Run: headless pygame with SDL's dummy video driver; simulated clock (each Clock.tick advances the game by its frame time, no real sleeping); random seed 0; keys injected as events and as key.get_pressed() state; mouse plan: one left click at the window centre at the start of phase 2, then a move to the lower-right quarter at the start of phase 3.
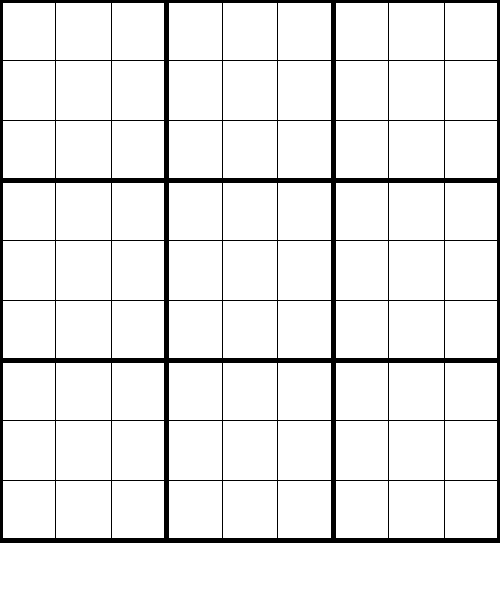
Frame 1 of 4 · flips 1–60 · no input
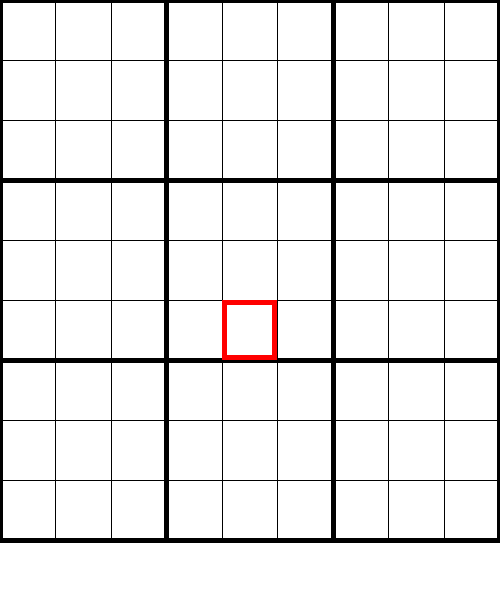
Frame 2 of 4 · flips 61–180 · clicked the window centre · tapped SPACE, RETURN · held RIGHT (→), D
Frame 3 of 4 · flips 181–300 · moved the mouse to the lower-right quarter · held DOWN (↓), S · screen unchanged from frame 2, image omitted
Frame 4 of 4 · flips 301–420 · held LEFT (←), A, UP (↑), W · screen unchanged from frame 3, image omitted

The pygame program that drew these frames:

import pygame, sys
from pygame.locals import *

#Initialize pygame
pygame.init()
width = 500
height = 600
#Create the window where the game will be displayed
screen = pygame.display.set_mode((width, height))
pygame.display.set_caption('Sudoku')

#Initialize the font
pygame.font.init()
myfont = pygame.font.SysFont('Comic Sans MS', 30)

#Initialize some colors
black = (  0,   0,   0)
white = (255, 255, 255)
red   = (255,   0,   0)
green = (  0, 255,   0)
blue  = (  0,   0, 255)

cellx = width/9
celly = height/10

numbers = set([pygame.K_1,pygame.K_2,pygame.K_3,pygame.K_4,pygame.K_5,pygame.K_6,pygame.K_7,pygame.K_8,pygame.K_9])

originalNumbers = {}
userNumbers = {}

class currentCell:
    def __init__(self):
        self.row = -1
        self.col = -1
        self.active = False

currentCell = currentCell()

running = True
while running:
    screen.fill(white)
    for col in range(10):
        top = [int(cellx*col),0]
        bottom = [int(cellx*col),int(height-celly)]
        if (col%3==0):
            thickness = 5
        else:
            thickness = 1
        if col == 9:
            top[0] -= 1
            bottom[0] -= 1
        pygame.draw.lines(screen, black, True, [top, bottom], thickness)

    for row in range(10):
        left = [0, int(celly*row)]
        right = [width, int(celly*row)]
        if (row%3==0):
            thickness = 5
        else:
            thickness = 1
        pygame.draw.lines(screen, black, True, [left, right], thickness)

    if (currentCell.active):
        pygame.draw.rect(screen, red, (int(cellx*currentCell.col),int(celly*currentCell.row),int(cellx),int(celly)), 5)

    #pygame.mouse.get_pressed() -> (button1, button2, button3) these are all bools
    if pygame.mouse.get_pressed()[0]:
        x = pygame.mouse.get_pos()[0]
        y = pygame.mouse.get_pos()[1]
        #print("x: ", x)
        #print("y: ", y)
        currentCell.row = y // int(celly)
        currentCell.col = x // int(cellx)
        currentCell.active = True
        #print("currentCell.row: ", currentCell.row)
        #print("currentCell.col: ", currentCell.col)
    
    '''
    for event in pygame.event.get():
        if event.type == pygame.KEYDOWN:
            print(event.key)
            if event.key in numbers and currentCell.active:
                userNumbers[(currentCell.row,currentCell.col)] = event.key
    '''

    keys = pygame.key.get_pressed()
    if keys[pygame.K_0]:
        userNumbers[(currentCell.row, currentCell.col)] = "0"
    if keys[pygame.K_1]:
        userNumbers[(currentCell.row, currentCell.col)] = "1"
    if keys[pygame.K_2]:
        userNumbers[(currentCell.row, currentCell.col)] = "2"
    if keys[pygame.K_3]:
        userNumbers[(currentCell.row, currentCell.col)] = "3"
    if keys[pygame.K_4]:
        userNumbers[(currentCell.row, currentCell.col)] = "4"
    if keys[pygame.K_5]:
        userNumbers[(currentCell.row, currentCell.col)] = "5"
    if keys[pygame.K_6]:
        userNumbers[(currentCell.row, currentCell.col)] = "6"
    if keys[pygame.K_7]:
        userNumbers[(currentCell.row, currentCell.col)] = "7"
    if keys[pygame.K_8]:
        userNumbers[(currentCell.row, currentCell.col)] = "8"
    if keys[pygame.K_9]:
        userNumbers[(currentCell.row, currentCell.col)] = "9"

    for cell in userNumbers:
        number = myfont.render(userNumbers[cell],True,black)
        location = number.get_rect()
        location.center = (int(cell[1]*cellx+cellx/2), int(cell[0]*celly+celly/2))
        #print("cell: ", cell)
        #print("x: ", int(cell[1]*col))
        #print("y: ", int(cell[0]*row))
        screen.blit(number, location ) 
    #pygame.display.flip()



    #for event in pygame.event.get():
    #    print(event)

    pygame.display.update()

    for event in pygame.event.get():
        if event.type == pygame.QUIT:
            running = False
